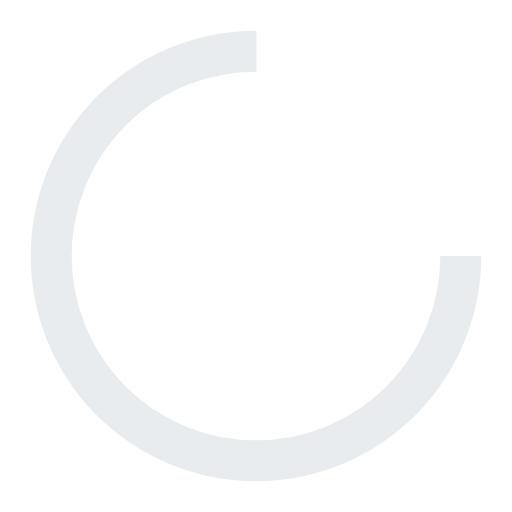
t = 0.00 s
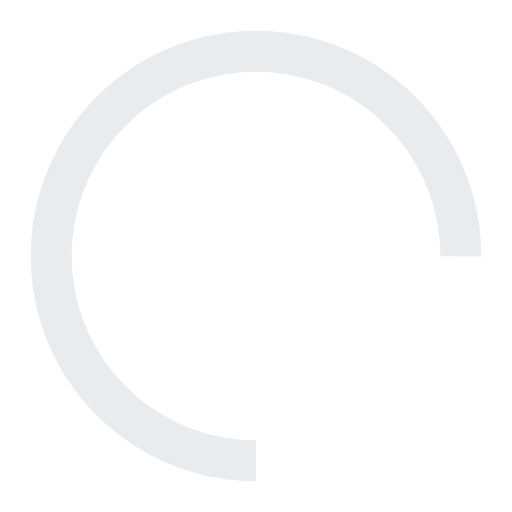
t = 0.25 s
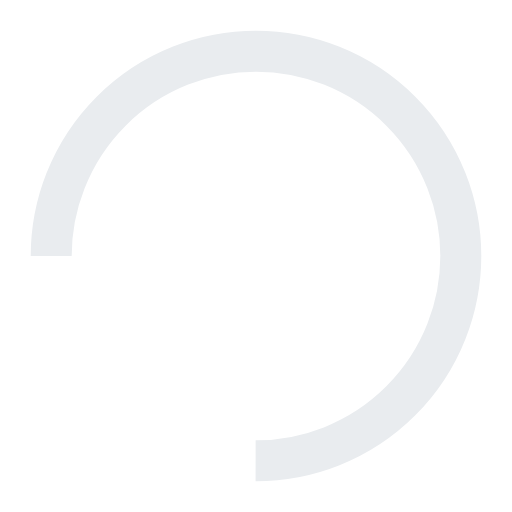
t = 0.50 s
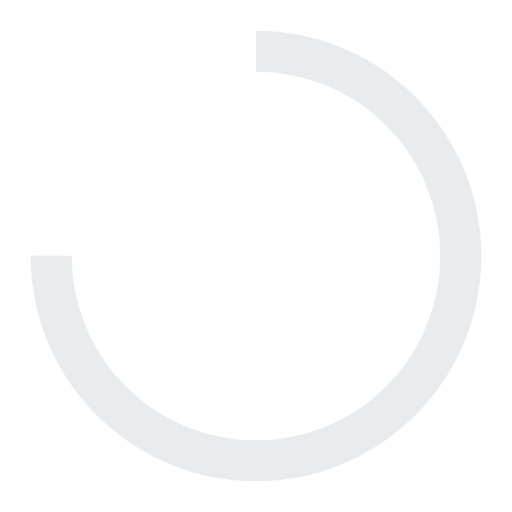
t = 0.75 s

The animated SVG that drew these frames (rendered in a browser with its animation timeline set to each time). Animation: 1 SMIL element (animateTransform=1); one cycle of 1.00 s, repeats indefinitely.

<svg width="200px"  height="200px"  xmlns="http://www.w3.org/2000/svg" viewBox="0 0 100 100" preserveAspectRatio="xMidYMid" class="lds-rolling" style="background: none;"><circle cx="50" cy="50" fill="none" ng-attr-stroke="{{config.color}}" ng-attr-stroke-width="{{config.width}}" ng-attr-r="{{config.radius}}" ng-attr-stroke-dasharray="{{config.dasharray}}" stroke="#E9ECEF" stroke-width="8" r="40" stroke-dasharray="188.49555921538757 64.83185307179586" transform="rotate(193.819 50 50)"><animateTransform attributeName="transform" type="rotate" calcMode="linear" values="0 50 50;360 50 50" keyTimes="0;1" dur="1s" begin="0s" repeatCount="indefinite"></animateTransform></circle></svg>
